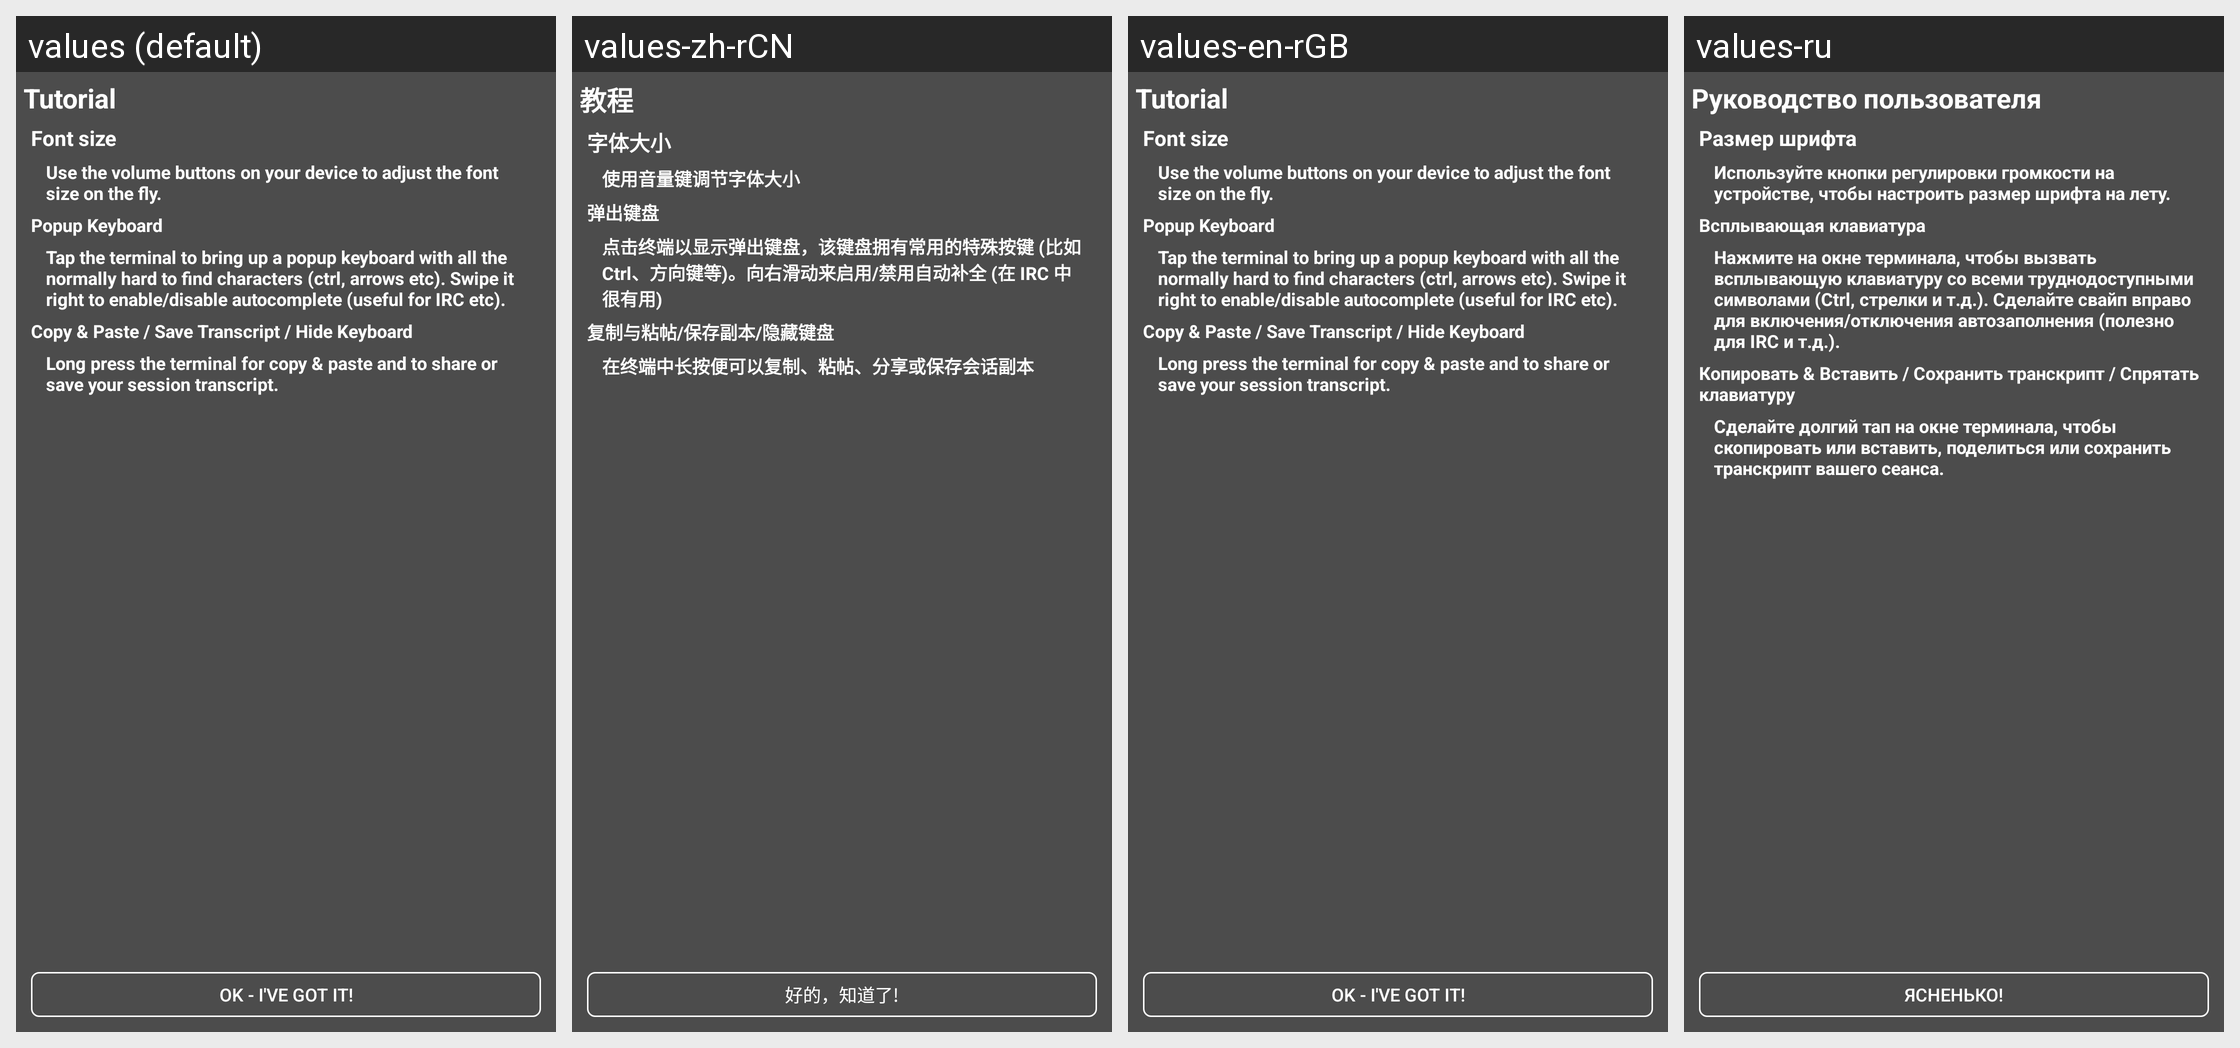

Translations of the strings shown on this Android screen, per locale in the grid:
Android screen res/layout/tutorial_terminal.xml rendered under 4 locales, left to right: values (default), values-zh-rCN, values-en-rGB, values-ru. Device: Nexus 5 (rendered at 1080×1920; each locale shown at half size, 540×960, under a caption strip naming it); theme Theme.LimeSSH.Material.
Other locales in the repository, not shown: values-bg-rBG, values-cs-rCZ, values-de-rDE, values-en-rUS, values-es-rES, values-fr-rFR, values-it-rIT, values-ja-rJP, values-ko-rKR, values-pt-rBR, values-ro-rRO, values-sv-rSE, values-uk-rUA, values-zh-rTW.
Strings drawn on this screen, with the default value and each locale's value (text and hints the layout hard-codes, and strings that could not be matched under every locale, appear in the picture but are not listed):

tutorial
  values: Tutorial
  values-zh-rCN: 教程
  values-en-rGB: Tutorial
  values-ru: Руководство пользователя

font_size
  values: Font size
  values-zh-rCN: 字体大小
  values-en-rGB: Font size
  values-ru: Размер шрифта

use_the_volume
  values: Use the volume buttons on your device to adjust the font size on the fly.
  values-zh-rCN: 使用音量键调节字体大小
  values-en-rGB: Use the volume buttons on your device to adjust the font size on the fly.
  values-ru: Используйте кнопки регулировки громкости на устройстве, чтобы настроить размер шрифта на лету.

popup_keyboard
  values: Popup Keyboard
  values-zh-rCN: 弹出键盘
  values-en-rGB: Popup Keyboard
  values-ru: Всплывающая клавиатура

tap_the_terminal
  values: Tap the terminal to bring up a popup keyboard with all the normally hard to find characters (ctrl, arrows etc). Swipe it right to enable/disable autocomplete (useful for IRC etc).
  values-zh-rCN: 点击终端以显示弹出键盘，该键盘拥有常用的特殊按键 (比如 Ctrl、方向键等)。向右滑动来启用/禁用自动补全 (在 IRC 中很有用)
  values-en-rGB: Tap the terminal to bring up a popup keyboard with all the normally hard to find characters (ctrl, arrows etc). Swipe it right to enable/disable autocomplete (useful for IRC etc).
  values-ru: Нажмите на окне терминала, чтобы вызвать всплывающую клавиатуру со всеми труднодоступными символами (Ctrl, стрелки и т.д.). Сделайте свайп вправо для включения/отключения автозаполнения (полезно для IRC и т.д.).

copy_paste_share_save
  values: Copy & Paste / Save Transcript / Hide Keyboard
  values-zh-rCN: 复制与粘帖/保存副本/隐藏键盘
  values-en-rGB: Copy & Paste / Save Transcript / Hide Keyboard
  values-ru: Копировать & Вставить / Сохранить транскрипт / Спрятать клавиатуру

long_press_the_terminal
  values: Long press the terminal for copy & paste and to share or save your session transcript.
  values-zh-rCN: 在终端中长按便可以复制、粘帖、分享或保存会话副本
  values-en-rGB: Long press the terminal for copy & paste and to share or save your session transcript.
  values-ru: Сделайте долгий тап на окне терминала, чтобы скопировать или вставить, поделиться или сохранить транскрипт вашего сеанса.

ok_i_got_it
  values: OK - I've got it!
  values-zh-rCN: 好的，知道了!
  values-en-rGB: OK - I've got it!
  values-ru: Ясненько!
